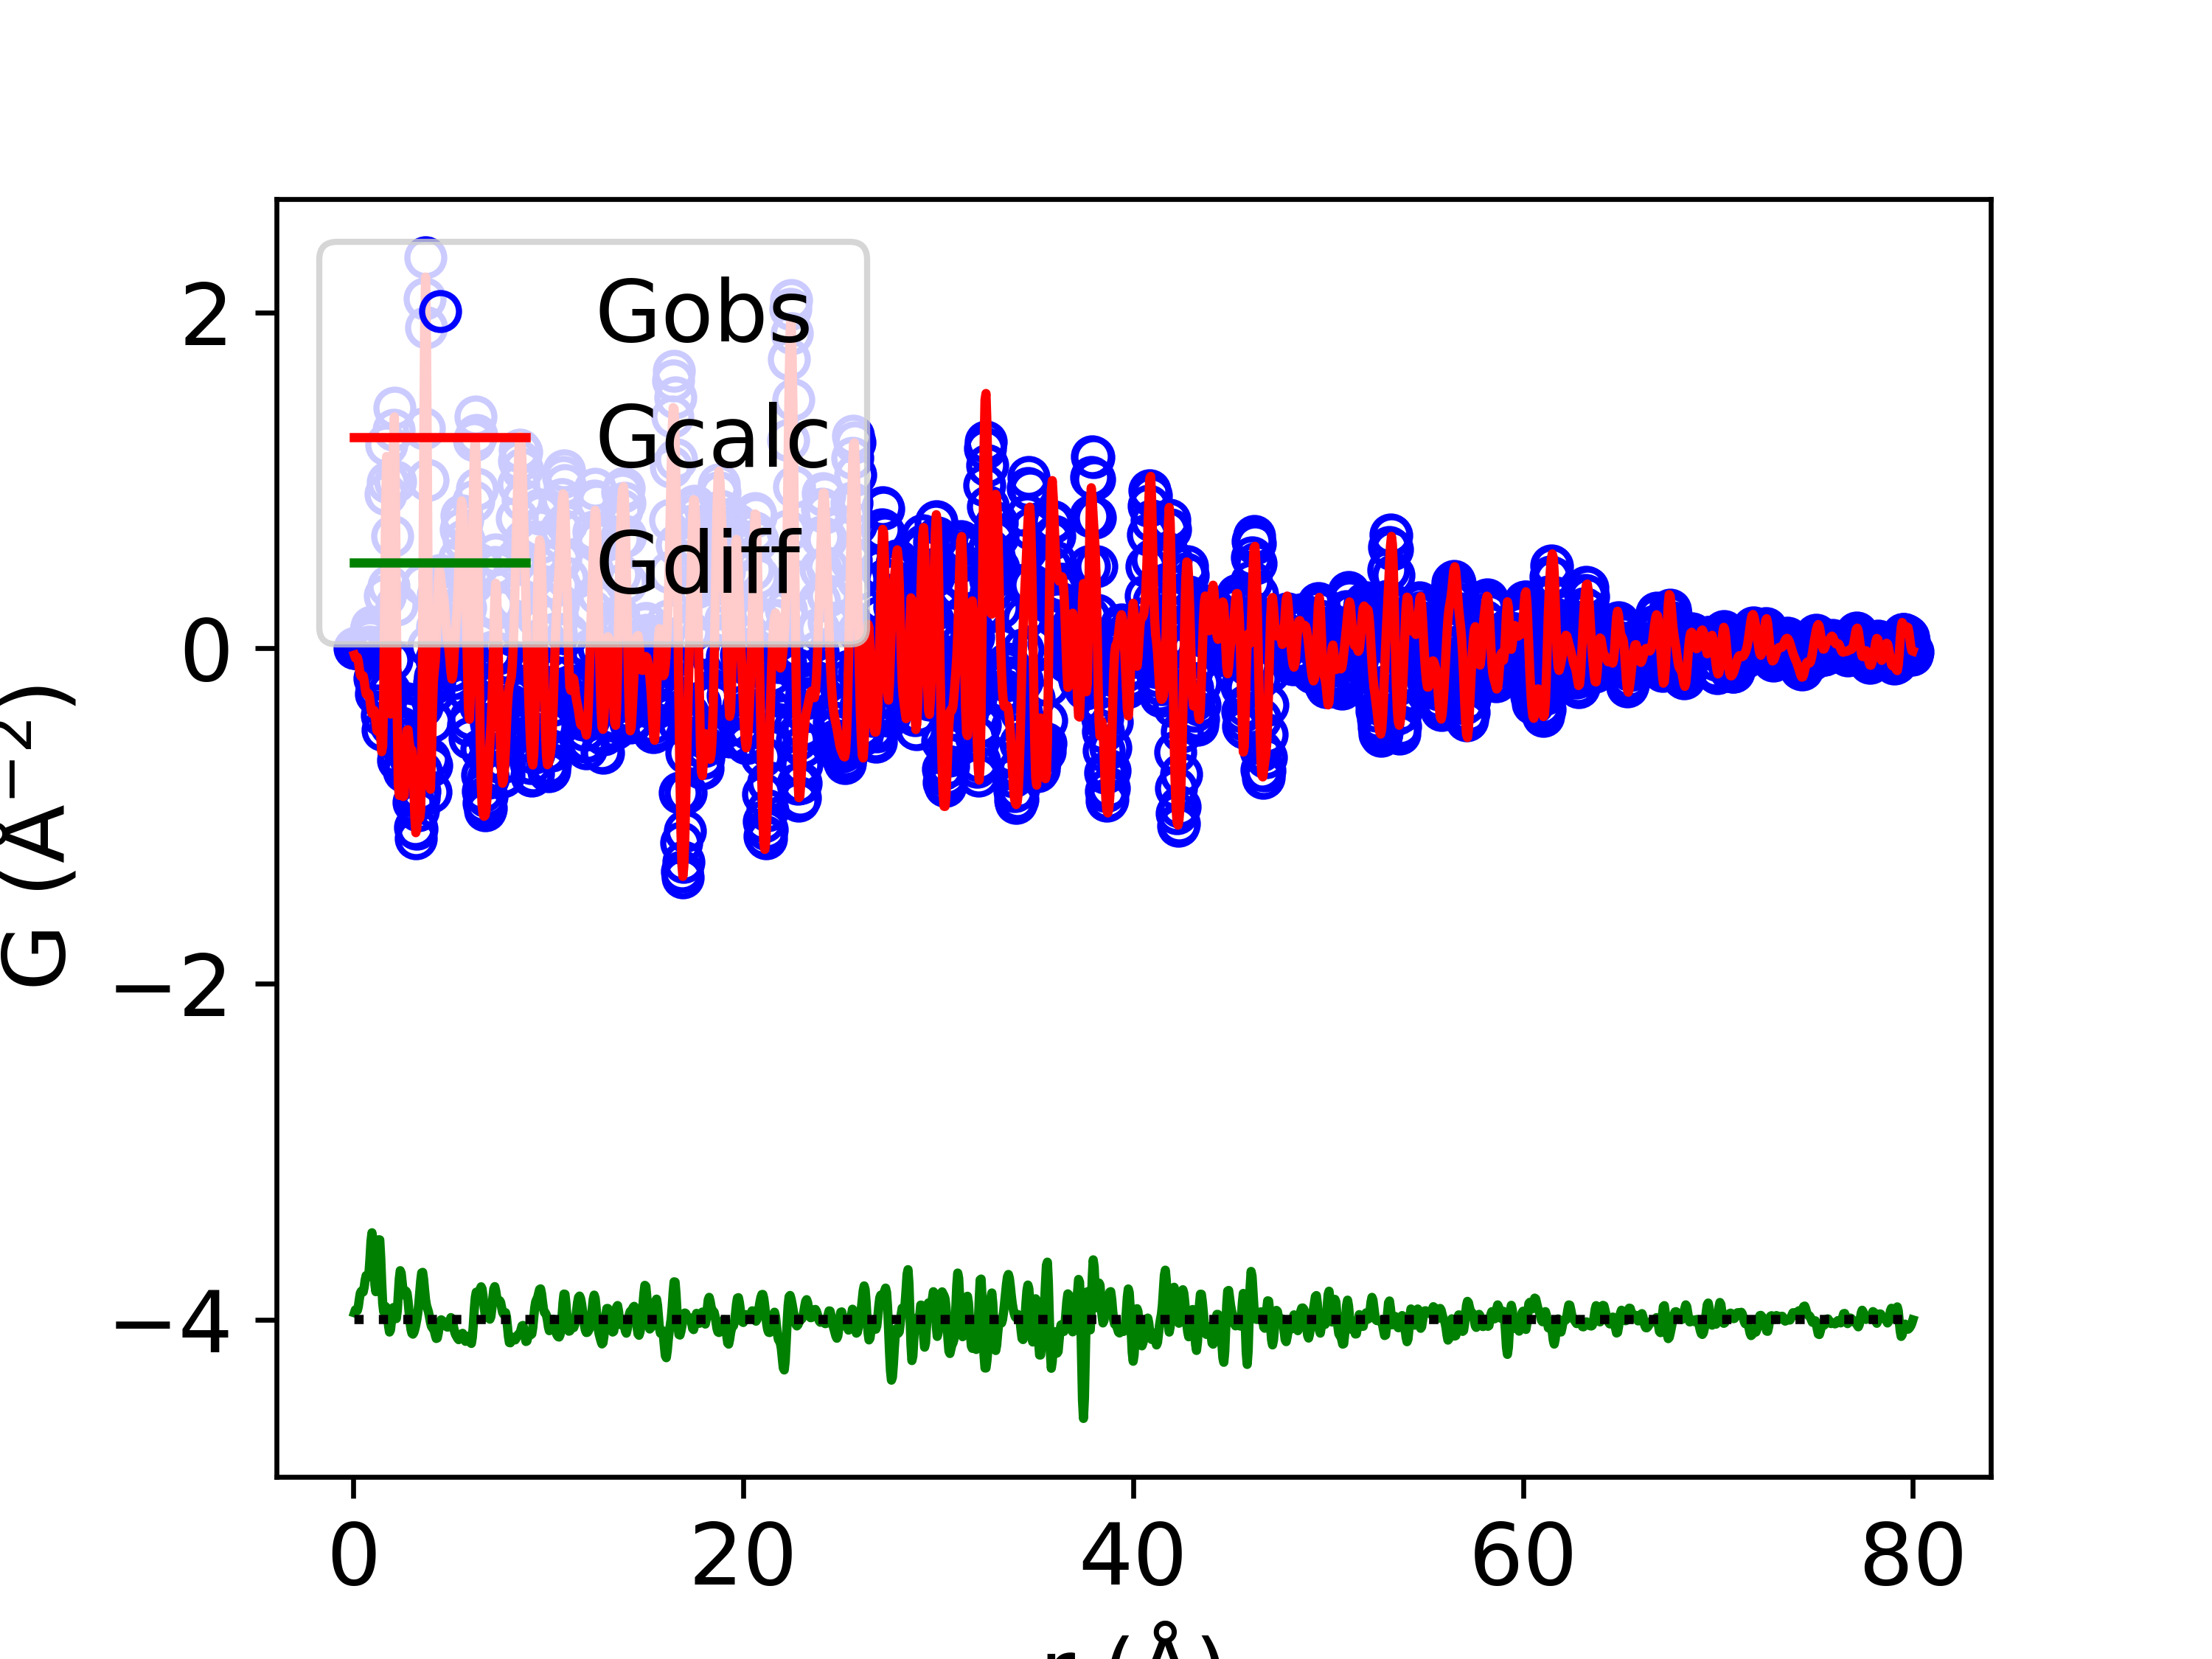

Values plotted in this chart, from the file beside it:
x, yobs, ycalc, ydiff
0.05, -7.69379016249131e-12, -0.03994, 0.03994
0.1, -2.192186762287117e-10, -0.05749, 0.05749
0.15, -1.2669709509408328e-08, -0.05406, 0.05406
0.2, -1.5532132510710078e-07, -0.05342, 0.05342
0.25, -3.7552163262651063e-07, -0.07657, 0.07657
0.3, 4.29853555356968e-06, -0.1193, 0.1193
0.35, 4.001109595387154e-05, -0.1563, 0.1563
0.4, 0.000165, -0.1679, 0.1681
0.45, 0.0003912, -0.1615, 0.1619
0.5, 0.0004147, -0.1639, 0.1643
0.55, -0.0007184, -0.1934, 0.1927
0.6, -0.004399, -0.2392, 0.2348
0.65, -0.01091, -0.2725, 0.2616
0.7, -0.01676, -0.2768, 0.2601
0.75, -0.01326, -0.2669, 0.2536
0.8, 0.01, -0.2739, 0.2839
0.85, 0.05545, -0.312, 0.3675
0.9, 0.1069, -0.3613, 0.4682
0.95, 0.1288, -0.388, 0.5168
1.0, 0.08455, -0.3813, 0.4659
1.05, -0.03262, -0.3681, 0.3355
1.1, -0.1786, -0.3854, 0.2069
1.15, -0.2724, -0.4381, 0.1658
1.2, -0.2496, -0.4885, 0.2389
1.25, -0.1222, -0.4959, 0.3736
1.3, 0.007781, -0.4678, 0.4755
1.35, 0.01131, -0.4632, 0.4745
1.4, -0.1593, -0.528, 0.3687
1.45, -0.398, -0.6159, 0.2178
1.5, -0.4859, -0.5827, 0.09676
1.55, -0.2421, -0.2886, 0.04646
1.6, 0.3129, 0.2578, 0.05514
1.65, 0.9177, 0.8406, 0.07712
1.7, 1.213, 1.143, 0.07002
1.75, 0.9913, 0.9678, 0.02345
1.8, 0.3688, 0.4066, -0.03784
1.85, -0.2552, -0.1804, -0.07474
1.9, -0.4545, -0.3915, -0.06291
1.95, -0.07006, -0.05943, -0.01063
2.0, 0.6706, 0.624, 0.04655
2.05, 1.302, 1.231, 0.07124
2.1, 1.432, 1.38, 0.05244
2.15, 0.9942, 0.9785, 0.01568
2.2, 0.2593, 0.2538, 0.00557
2.25, -0.3767, -0.4287, 0.05204
2.3, -0.6655, -0.811, 0.1455
2.35, -0.6351, -0.8765, 0.2414
2.4, -0.5036, -0.7946, 0.291
2.45, -0.4742, -0.7505, 0.2763
2.5, -0.5845, -0.8048, 0.2203
2.55, -0.7166, -0.8832, 0.1666
2.6, -0.732, -0.8778, 0.1458
2.65, -0.6019, -0.7576, 0.1557
2.7, -0.4243, -0.593, 0.1687
2.75, -0.3303, -0.4871, 0.1567
2.8, -0.373, -0.4848, 0.1118
2.85, -0.4974, -0.545, 0.04762
2.9, -0.6072, -0.5929, -0.01424
2.95, -0.6577, -0.5988, -0.05887
3.0, -0.6883, -0.606, -0.08233
... 1,540 more rows
